Run: headless pygame with SDL's dummy video driver; simulated clock (each Clock.tick advances the game by its frame time, no real sleeping); random seed 0; keys injected as events and as key.get_pressed() state; no mouse input.
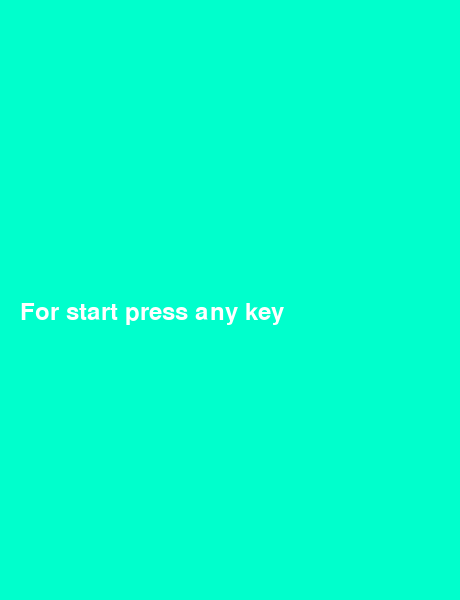
Frame 1 of 2 · flips 1–60 · no input
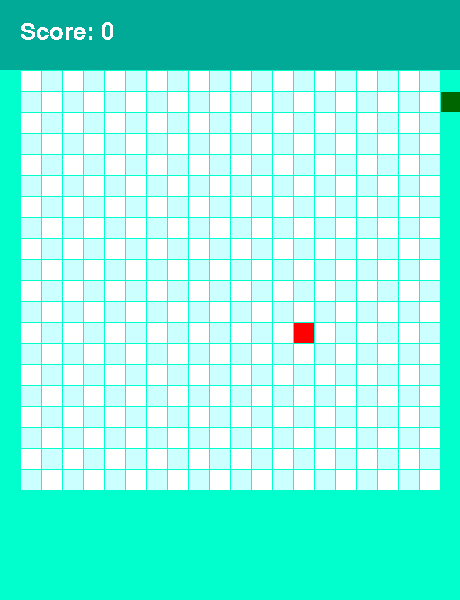
Frame 2 of 2 · flips 61–180 · tapped SPACE, RETURN · held RIGHT (→), D (game ended)

The pygame program that drew these frames:

import pygame
import random

pygame.init()

#WIDTH = 500
HEIGHT = 600
FRAME_COLOR = (0, 255, 204)
RECT_COLOR = (255, 255, 255)
SIZE_RECT = 20
COUNT_RECTS = 20
OTHER_RECT_COLOR = (204, 255, 255)
RETURN = 1
WIDTH = SIZE_RECT * COUNT_RECTS + 2 * SIZE_RECT + RETURN * SIZE_RECT
HEADER_RECT = 70
HEADER_COLOR = (0, 170, 150)
COLOR_SNAKE = (0, 102, 0)
FOOD_COLOR = (255, 0, 0)


app = pygame.display.set_mode((WIDTH, HEIGHT))
pygame.display.set_caption('Hungry Snake')

game_over = True
is_game_started = False

class Snake:
    def __init__(self, x, y):
        self.x = x
        self.y = y
    
    def inside(self):
        return 0 <= self.x < COUNT_RECTS and  0 <= self.y < COUNT_RECTS
    
    def __eq__(self, other):
        return isinstance(other, Snake) and self.x == other.x and self.y == other.y

def draw_rect(color, row, column):
    pygame.draw.rect(app, color, [SIZE_RECT + column * SIZE_RECT + RETURN * (column + 1),
                                              HEADER_RECT + row * SIZE_RECT + RETURN * (row + 1),
                                              SIZE_RECT, SIZE_RECT])
def random_food_block():
    x = random.randint(0, COUNT_RECTS - 1)
    y = random.randint(0, COUNT_RECTS - 1)

    food_block = Snake(x, y)
    while food_block in snake_rect:
       food.x = random.randint(0, COUNT_RECTS - 1)
       food.y = random.randint(0, COUNT_RECTS - 1) 
    return food_block

x_row = 0
y_col = 1
result = 0
snake_rect = [Snake(1, 2)]
time = pygame.time.Clock()
food = random_food_block()
text = pygame.font.SysFont('courier', 36)
while game_over:
    for event in pygame.event.get():
        if event.type == pygame.QUIT:
            game_over = False
        elif event.type == pygame.KEYDOWN:
            if not is_game_started:
                is_game_started = True
            elif event.key == pygame.K_UP and y_col != 0:
                x_row = -1
                y_col = 0
            elif event.key == pygame.K_DOWN and y_col != 0:
                x_row = 1
                y_col = 0
            elif event.key == pygame.K_RIGHT and x_row != 0:
                x_row = 0
                y_col = 1
            elif event.key == pygame.K_LEFT and x_row != 0:
                x_row = 0
                y_col = -1
            
            
    app.fill(FRAME_COLOR)

    if not is_game_started:
        text_menu = text.render('For start press any key', 4, RECT_COLOR)
        app.blit(text_menu, (SIZE_RECT, HEIGHT // 2))
    else:
        pygame.draw.rect(app, HEADER_COLOR, [0, 0, WIDTH, HEADER_RECT])

        for row in range(COUNT_RECTS):
            for column in range(COUNT_RECTS):
                if (row + column) % 2 == 0:
                    color = RECT_COLOR
                else:
                    color = OTHER_RECT_COLOR

                draw_rect(color, row, column)

        draw_rect(FOOD_COLOR, food.x, food.y)

        for rect in snake_rect:
            draw_rect(COLOR_SNAKE, rect.x, rect.y)

        head = snake_rect[-1]

        if food == head:
            result += 1
            snake_rect.append(food)
            food = random_food_block()

        if not head.inside():
            game_over = False

        new_head = Snake(head.x + x_row, head.y + y_col)
        snake_rect.append(new_head)
        snake_rect.pop(0)

        text_result = text.render(f'Score: {result}', 0, RECT_COLOR)
        app.blit(text_result, (SIZE_RECT, SIZE_RECT))

    pygame.display.update()
    time.tick(10)

pygame.quit()
